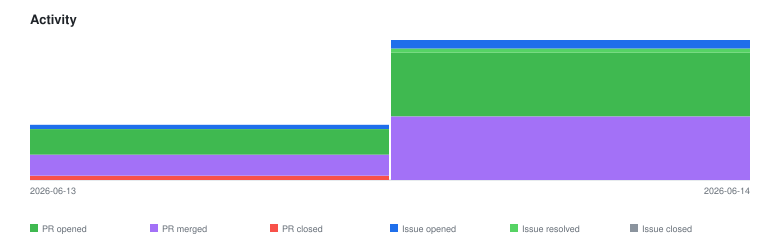

The data file committed next to this chart (first rows):
2026-06-13	issue-opened	1
2026-06-13	pr-closed	1
2026-06-13	pr-merged	5
2026-06-13	pr-opened	6
2026-06-14	issue-opened	2
2026-06-14	issue-resolved	1
2026-06-14	pr-merged	15
2026-06-14	pr-opened	15
